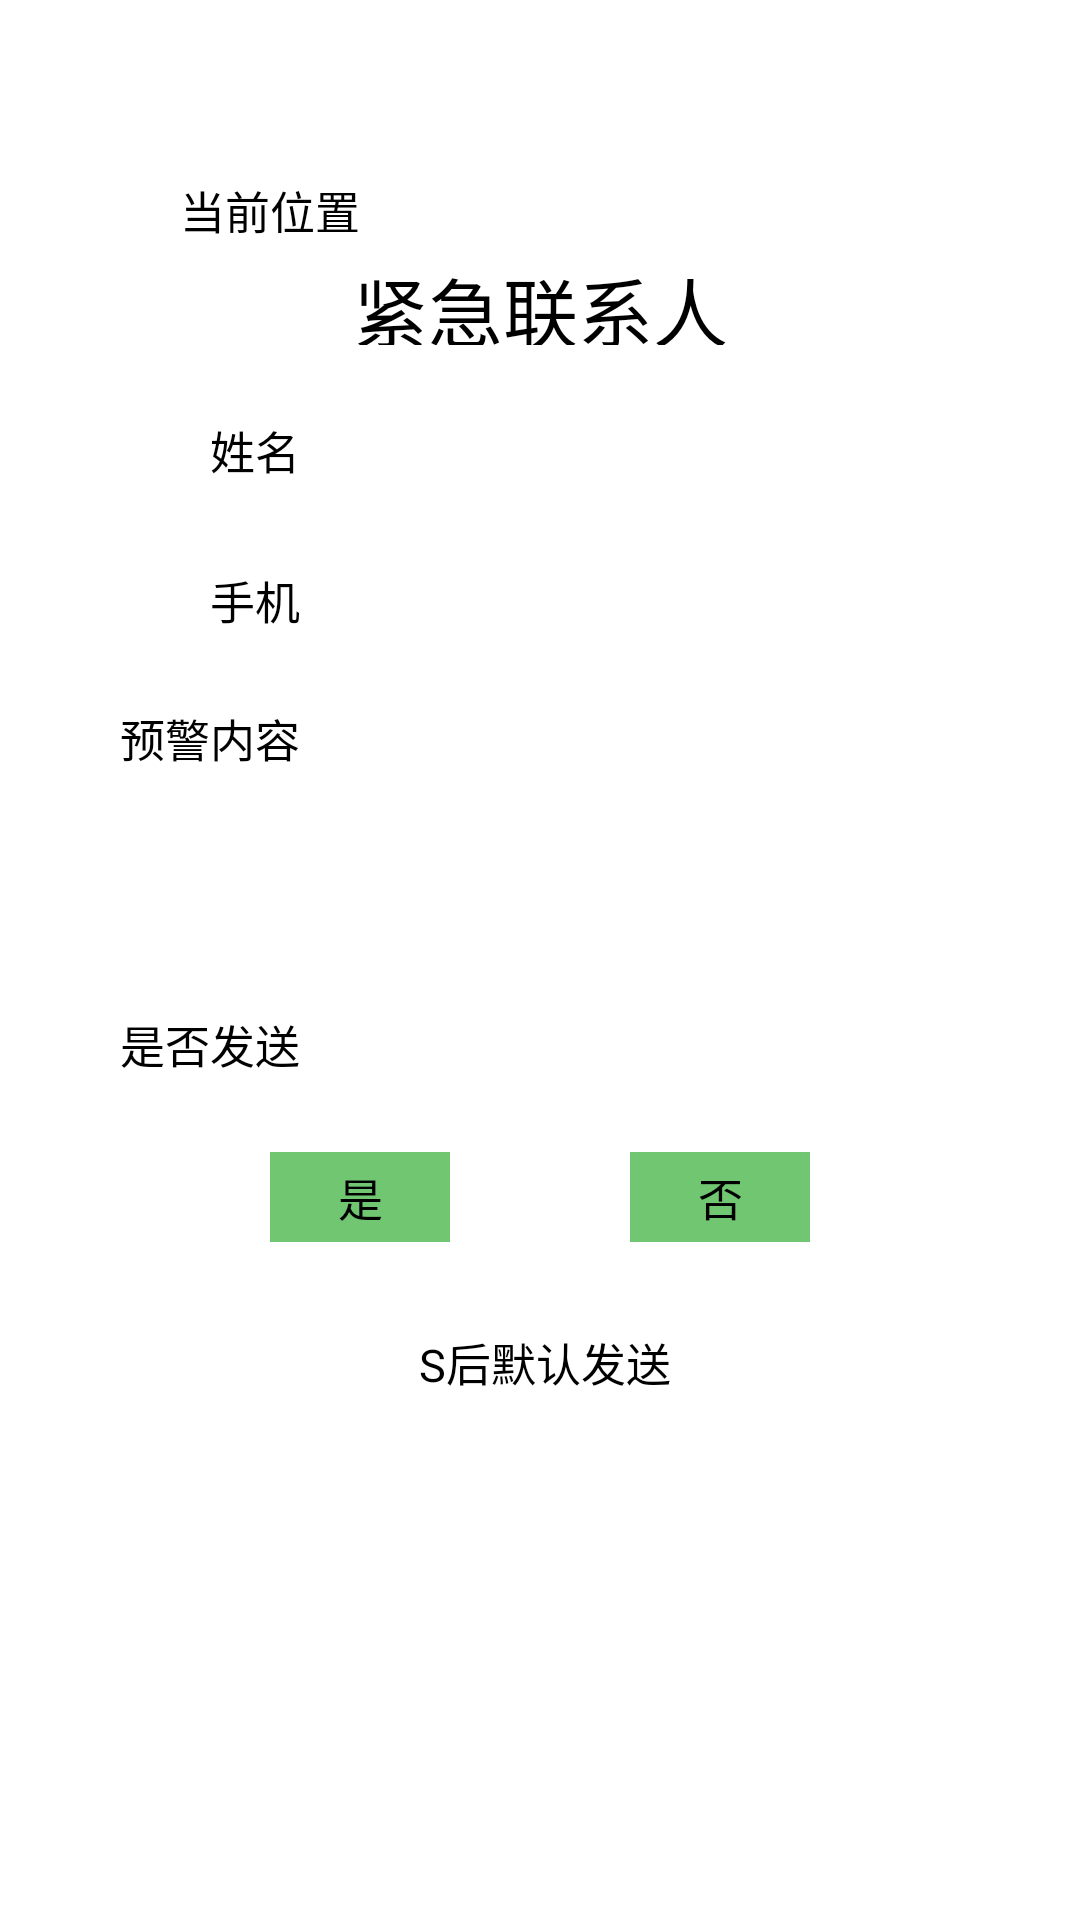

The Android layout XML behind this screen, and the referenced resources:
<!-- AndroidManifest.xml: application theme AppTheme -->
<!-- res/layout/activity_warn.xml -->
<?xml version="1.0" encoding="UTF-8"?>
<RelativeLayout xmlns:android="http://schemas.android.com/apk/res/android"
    android:layout_width="fill_parent"
    android:layout_height="fill_parent"
    android:background="#FFFFFF"
    android:gravity="center_horizontal"
    android:orientation="vertical" >
    <RelativeLayout
        android:id="@+id/warn_layout"
        android:layout_width="fill_parent"
        android:layout_height="45dp"
        android:layout_alignParentTop="true"
        android:background="#FFFFFF" >
    </RelativeLayout>
    <LinearLayout
        android:id="@+id/warn_location"
        android:layout_width="fill_parent"
        android:layout_height="30dp"
        android:layout_below="@+id/warn_layout"
        android:layout_marginTop="10dp"
        android:gravity="center"
        android:orientation="horizontal" >
        <TextView
            android:id="@+id/location_text"
            android:layout_width="wrap_content"
            android:layout_height="wrap_content"
            android:layout_marginLeft="0dp"
            android:gravity="center"
            android:text="当前位置"
            android:textColor="#000000"
            android:textSize="15sp" />
        <EditText
            android:id="@+id/location_edit"
            android:layout_width="180dp"
            android:layout_height="30dp"
            android:background="@drawable/login_editbox"
            android:singleLine="true"
            android:textColor="#000"
            android:textSize="15sp" />
    </LinearLayout>
    <LinearLayout
        android:id="@+id/warn_lin1"
        android:layout_width="fill_parent"
        android:layout_height="30dp"
        android:layout_below="@+id/warn_location"
        android:orientation="vertical" >
        <TextView
            android:id="@+id/warn_text1"
            android:layout_width="fill_parent"
            android:layout_height="wrap_content"
            android:layout_gravity="center"
            android:gravity="center"
            android:text="紧急联系人"
            android:textColor="#000000"
            android:textSize="25sp" />
    </LinearLayout>
    <LinearLayout
        android:id="@+id/eme_name"
        android:layout_width="fill_parent"
        android:layout_height="30dp"
        android:layout_below="@+id/warn_lin1"
        android:layout_marginTop="20dp"
        android:gravity="center"
        android:orientation="horizontal" >
        <TextView
            android:id="@+id/eme_name_text"
            android:layout_width="wrap_content"
            android:layout_height="wrap_content"
            android:layout_marginLeft="10dp"
            android:gravity="center"
            android:text="姓名"
            android:textColor="#000000"
            android:textSize="15sp" />
        <EditText
            android:id="@+id/eme_name_edit"
            android:layout_width="200dp"
            android:layout_height="30dp"
            android:background="@drawable/login_editbox"
            android:singleLine="true"
            android:textColor="#000"
            android:textSize="15sp" />
    </LinearLayout>
    <LinearLayout
        android:id="@+id/eme_phone"
        android:layout_width="fill_parent"
        android:layout_height="30dp"
        android:layout_below="@+id/eme_name"
        android:layout_marginTop="20dp"
        android:gravity="center"
        android:orientation="horizontal" >
        <TextView
            android:id="@+id/eme_phone_text"
            android:layout_width="wrap_content"
            android:layout_height="wrap_content"
            android:layout_marginLeft="10dp"
            android:gravity="center"
            android:text="手机"
            android:textColor="#000000"
            android:textSize="15sp" />
        <EditText
            android:id="@+id/eme_phone_edit"
            android:layout_width="200dp"
            android:layout_height="30dp"
            android:background="@drawable/login_editbox"
            android:singleLine="true"
            android:textColor="#000"
            android:textSize="15sp" />
    </LinearLayout>
    <TextView
        android:id="@+id/eme_message_text"
        android:layout_width="wrap_content"
        android:layout_height="wrap_content"
        android:layout_below="@+id/eme_phone"
        android:layout_marginLeft="40dp"
        android:layout_marginTop="20dp"
        android:gravity="center"
        android:text="预警内容"
        android:textColor="#000000"
        android:textSize="15sp" />
    <EditText
        android:id="@+id/eme_message_edit"
        android:layout_width="250dp"
        android:layout_height="60dp"
        android:layout_below="@+id/eme_message_text"
        android:layout_centerHorizontal="true"
        android:background="@drawable/login_editbox"
        android:gravity="top"
        android:maxLines="4"
        android:textColor="#000"
        android:textSize="15sp" >
    </EditText>
    <TextView
        android:id="@+id/send_trueorfalse"
        android:layout_width="wrap_content"
        android:layout_height="wrap_content"
        android:layout_below="@+id/eme_message_edit"
        android:layout_marginLeft="40dp"
        android:layout_marginTop="20dp"
        android:gravity="center"
        android:text="是否发送"
        android:textColor="#000000"
        android:textSize="15sp" />
    <LinearLayout
        android:id="@+id/send_tfbutton"
        android:layout_width="fill_parent"
        android:layout_height="60dp"
        android:layout_below="@+id/send_trueorfalse"
        android:layout_marginTop="10dp"
        android:gravity="center"
        android:orientation="horizontal" >
        <Button
            android:id="@+id/send_truebutton"
            android:layout_width="60dp"
            android:layout_height="30dp"
            android:layout_margin="30dp"
            android:background="#71C671"
            android:onClick="my_urge_ver2"
            android:text="是"
            android:textColor="#000000"
            android:textSize="15sp" />
        <Button
            android:id="@+id/send_falsebutton"
            android:layout_width="60dp"
            android:layout_height="30dp"
            android:layout_margin="30dp"
            android:background="#71C671"
            android:onClick="my_urge_ver2"
            android:text="否"
            android:textColor="#000000"
            android:textSize="15sp" />
    </LinearLayout>
    <LinearLayout
        android:id="@+id/warn_location5"
        android:layout_width="fill_parent"
        android:layout_height="30dp"
        android:layout_below="@+id/send_tfbutton"
        android:layout_marginTop="10dp"
        android:gravity="center"
        android:orientation="horizontal" >
        <TextView
            android:id="@+id/auto_send"
            android:layout_width="wrap_content"
            android:layout_height="wrap_content"
            android:gravity="center"
            android:text=" "
            android:textColor="#000000"
            android:textSize="15sp" />
        <TextView
            android:id="@+id/auto_send_text"
            android:layout_width="wrap_content"
            android:layout_height="wrap_content"
            android:gravity="center"
            android:text="S后默认发送"
            android:textColor="#000000"
            android:textSize="15sp" />
    </LinearLayout>
</RelativeLayout>
<!-- resources referenced by this layout -->
<resources>
  <style name="AppTheme" parent="AppBaseTheme">
          
          
      </style>
  <style name="AppBaseTheme" parent="android:Theme.Light">
          
      </style>
</resources>
